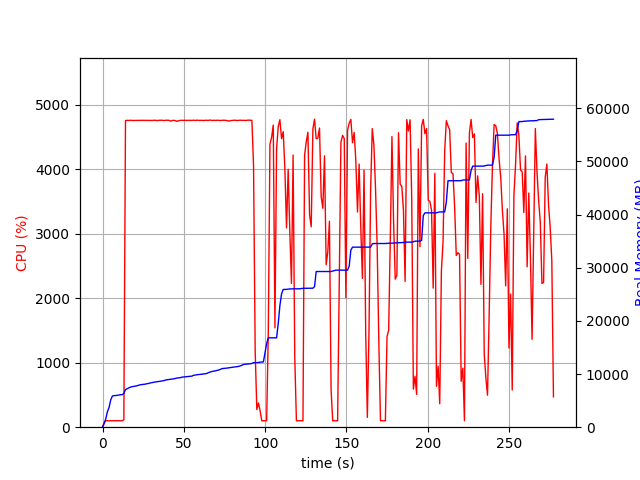

Values plotted in this chart, from the file beside it:
elapsed_time, nproc, cpu, mem_real, mem_virtual
3.504753112792969e-05, 1, 0.0, 5.078, 2529
1.006, 1, 75.5, 698.4, 1795
2.014, 1, 99.2, 1610, 2747
3.022, 1, 101.2, 2928, 4099
4.029, 1, 99.3, 3724, 5933
5.036, 1, 100.3, 5138, 7725
6.044, 1, 99.3, 5862, 7853
7.052, 1, 101.2, 5938, 7853
8.06, 1, 100.2, 5956, 7853
9.068, 1, 101.2, 6000, 8013
10.08, 1, 100.2, 6050, 8013
11.08, 1, 99.3, 6114, 8025
12.09, 1, 101.3, 6122, 8025
13.1, 1, 114.9, 6347, 11504
14.11, 1, 4758, 7073, 12315
15.13, 1, 4762, 7247, 12466
16.15, 1, 4760, 7400, 12662
17.17, 1, 4764, 7540, 12808
18.19, 1, 4760, 7632, 12931
19.21, 1, 4760, 7669, 12958
20.24, 1, 4762, 7728, 13030
21.26, 1, 4763, 7803, 13105
22.28, 1, 4761, 7908, 13192
23.3, 1, 4762, 7986, 13293
24.32, 1, 4762, 8020, 13339
25.34, 1, 4762, 8069, 13387
26.36, 1, 4762, 8103, 13420
27.38, 1, 4761, 8198, 13528
28.4, 1, 4761, 8226, 13570
29.42, 1, 4759, 8338, 13688
30.44, 1, 4761, 8380, 13714
31.46, 1, 4762, 8464, 13804
32.48, 1, 4764, 8504, 13847
33.51, 1, 4758, 8551, 13907
34.53, 1, 4762, 8608, 13956
35.56, 1, 4762, 8633, 14003
36.58, 1, 4764, 8714, 14082
37.6, 1, 4758, 8753, 14134
38.63, 1, 4763, 8866, 14233
39.65, 1, 4763, 8926, 14275
40.67, 1, 4764, 8963, 14350
41.69, 1, 4750, 8989, 14390
42.71, 1, 4758, 9056, 14417
43.73, 1, 4762, 9095, 14502
44.75, 1, 4758, 9181, 14596
45.78, 1, 4746, 9247, 14662
46.8, 1, 4756, 9280, 14672
47.82, 1, 4762, 9317, 14749
48.85, 1, 4761, 9417, 14839
49.87, 1, 4762, 9449, 14863
50.9, 1, 4763, 9488, 14917
51.92, 1, 4761, 9500, 14931
52.95, 1, 4762, 9546, 14947
53.97, 1, 4761, 9566, 14967
55, 1, 4761, 9612, 15001
56.02, 1, 4764, 9776, 15243
57.04, 1, 4760, 9810, 15277
58.07, 1, 4765, 9871, 15326
59.09, 1, 4761, 9896, 15371
60.11, 1, 4762, 9940, 15395
... 214 more rows
